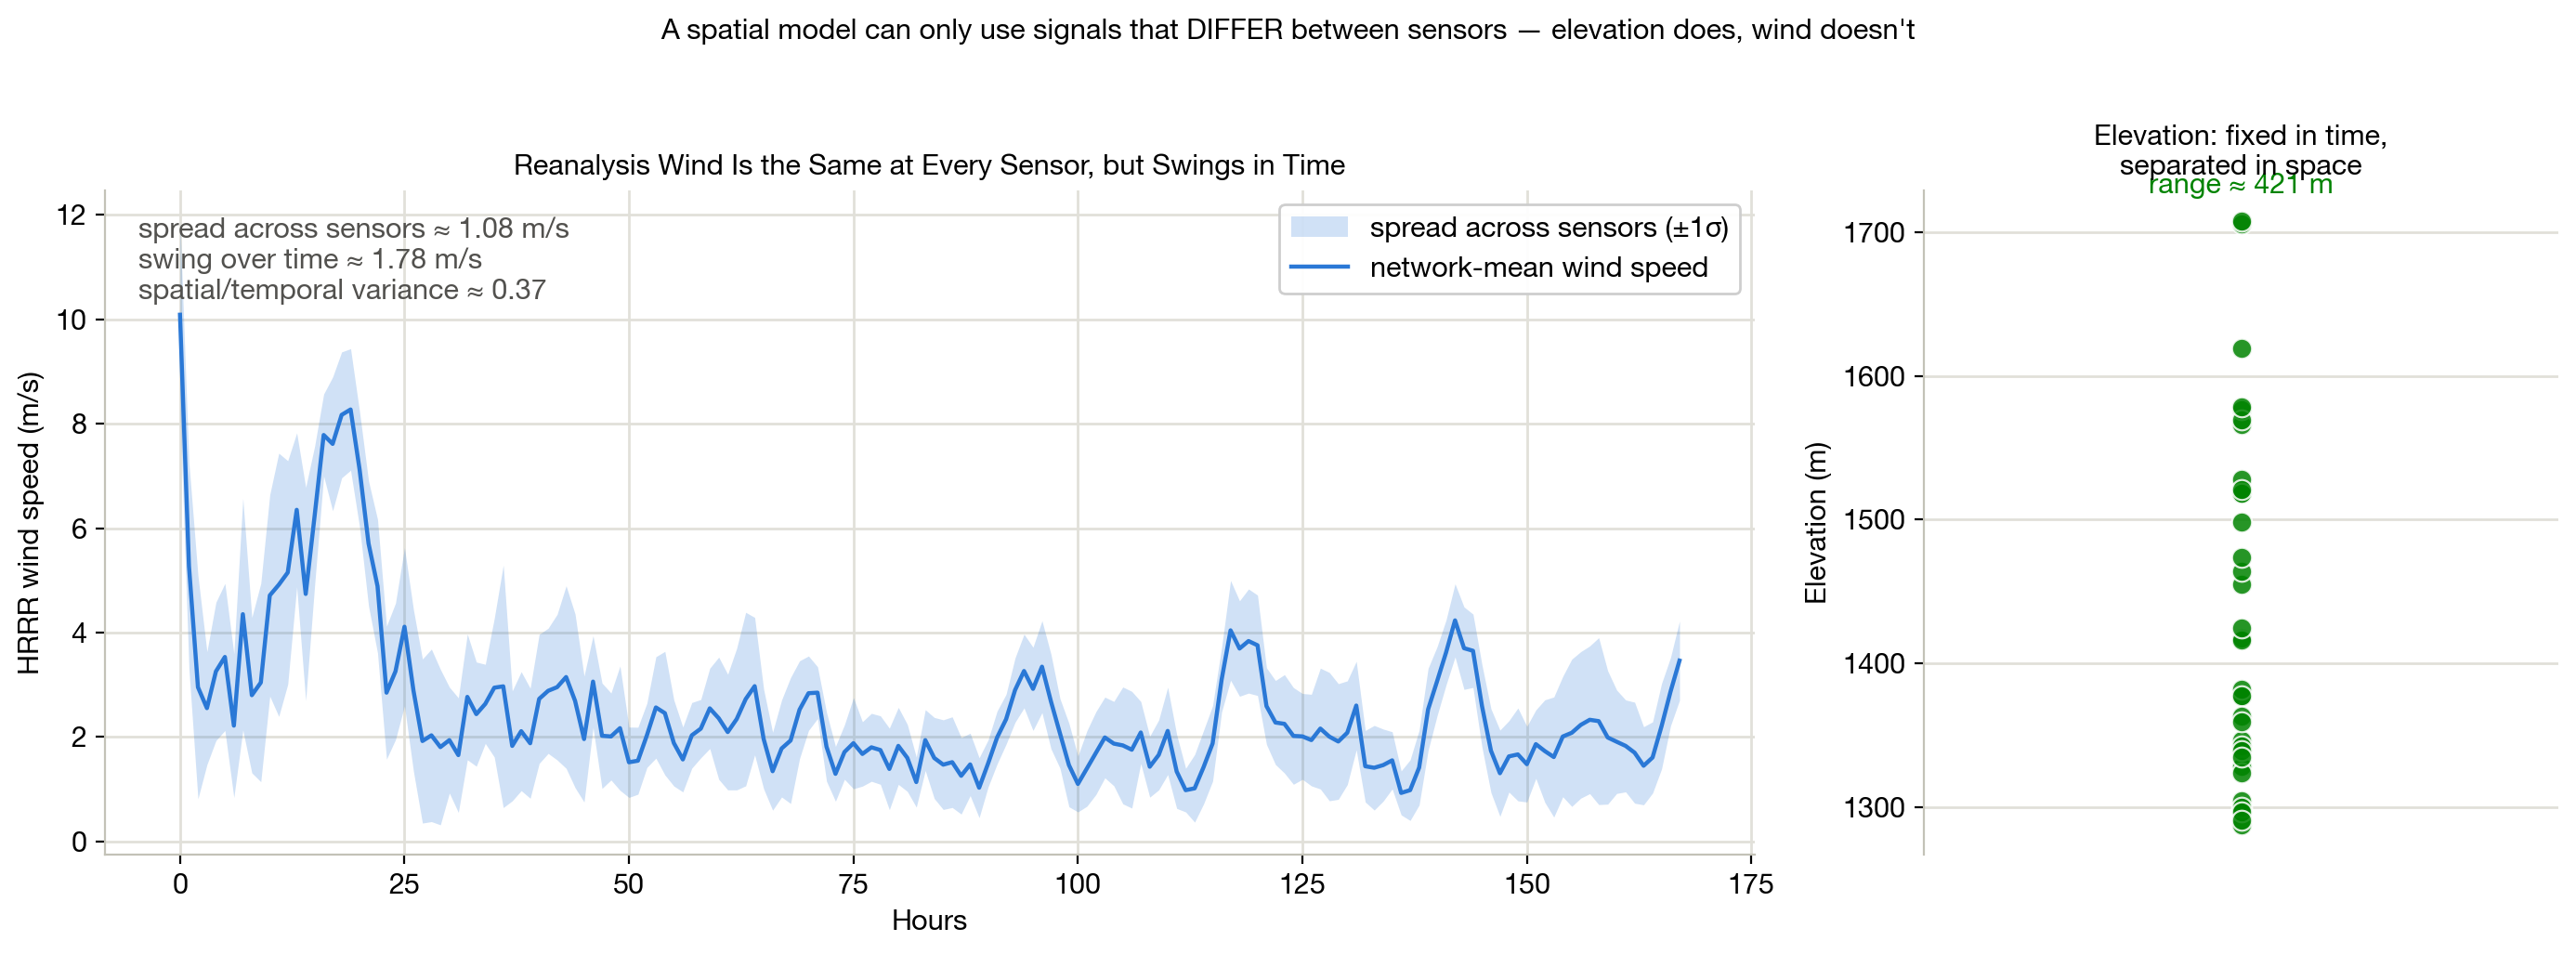

Source code (Python):
"""Poster figure (SHOW, don't tell): reanalysis wind is common-mode.

At each hour we take all SLC sensors' HRRR wind speed and plot the NETWORK MEAN
(one line) with a shaded +/-1 std band = how much sensors DIFFER from each other
at that moment. The band is thin (sensors barely differ = no spatial signal) yet
the line swings across the whole range (big temporal change). Thin band under a
swinging line = tiny spatial-vs-temporal variance ratio, made visible.

Right: the same sensors' elevations -- flat in time, but permanently separated
in space. THAT is a signal a spatial model can use; wind is not.

--- EDIT TITLES HERE ---------------------------------------------------------"""
TITLE   = "Reanalysis Wind Is the Same at Every Sensor, but Swings in Time"
TITLE_R = "Elevation: fixed in time,\nseparated in space"
SUPTITLE = ("A spatial model can only use signals that DIFFER between sensors "
            "— elevation does, wind doesn't")
# -----------------------------------------------------------------------------
import numpy as np
import pandas as pd
import matplotlib.pyplot as plt
from pathlib import Path
from _style import apply, FS
apply()

DATA = Path(__file__).resolve().parents[1] / "data" / "slc"
WIND = DATA / "wind_hrrr"
FEET_TO_M = 0.3048
HOURS = 168  # one week

SLC = {
    5758:5139, 6288:4258, 6352:4357, 10808:4418, 18021:4342, 18115:4518,
    18237:4280, 18469:5172, 20897:4224, 22647:5149, 39993:4404, 40713:5178,
    42079:5597, 44157:4533, 46773:4518, 46863:5013, 47171:4473, 49155:4265,
    89717:4773, 97391:4254, 105030:5313, 204009:4393, 205861:4651, 206185:4981,
    235753:4982, 240129:4804, 243975:4235, 251023:4646, 262151:4990, 280142:4835,
    283230:4378, 285111:4459, 298359:5604, 302286:4674, 303336:4916,
}

# [HOURS, n_sensors] wind speed matrix
cols = []
for sid in SLC:
    df = pd.read_csv(WIND / f"sensor_{sid}.csv").iloc[:HOURS]
    cols.append(np.hypot(df["u10"], df["v10"]).to_numpy())
spd = np.column_stack(cols)                 # [HOURS, N]
mean_t = spd.mean(axis=1)
std_t = spd.std(axis=1)
hrs = np.arange(len(mean_t))

# summary numbers for the caption (variance decomposition, matches the ~0.18
# spatial/temporal variance ratio): spatial = spread ACROSS sensors at a moment;
# temporal = how much a SINGLE sensor swings over time.
spatial_var = spd.var(axis=1).mean()          # mean over t of var across sensors
temporal_var = spd.var(axis=0).mean()         # mean over sensors of var over time
spatial = np.sqrt(spatial_var)
temporal = np.sqrt(temporal_var)
var_ratio = spatial_var / temporal_var

BLUE = "#2a78d6"; GREEN = "#008300"

fig, (axL, axR) = plt.subplots(1, 2, figsize=(14, 5),
                               gridspec_kw={"width_ratios": [2.6, 1]})

axL.fill_between(hrs, mean_t - std_t, mean_t + std_t, color=BLUE, alpha=0.22,
                 lw=0, label="spread across sensors (±1σ)")
axL.plot(hrs, mean_t, color=BLUE, lw=1.6, label="network-mean wind speed")
axL.set_xlabel("Hours", fontsize=FS)
axL.set_ylabel("HRRR wind speed (m/s)", fontsize=FS)
axL.set_title(TITLE, fontsize=FS)
axL.legend(loc="upper right", fontsize=FS, frameon=True, framealpha=0.95)
axL.text(0.02, 0.96,
         f"spread across sensors ≈ {spatial:.2f} m/s\n"
         f"swing over time ≈ {temporal:.2f} m/s\n"
         f"spatial/temporal variance ≈ {var_ratio:.2f}",
         transform=axL.transAxes, va="top", ha="left", fontsize=FS, color="#52514e")
for s in ["top", "right"]:
    axL.spines[s].set_visible(False)
axL.spines["left"].set_color("#c3c2b7"); axL.spines["bottom"].set_color("#c3c2b7")
axL.grid(True, color="#e1e0d9", lw=1); axL.set_axisbelow(True)

# right: elevation of the same sensors -- flat, separated
elev = np.array([ft * FEET_TO_M for ft in SLC.values()])
axR.scatter(np.zeros_like(elev), elev, s=60, color=GREEN, edgecolor="white",
            linewidth=0.8, alpha=0.85, zorder=3)
axR.set_xlim(-0.5, 0.5); axR.set_xticks([])
axR.set_ylabel("Elevation (m)", fontsize=FS)
axR.set_title(TITLE_R, fontsize=FS)
axR.text(0.0, elev.max() + 15,
         f"range ≈ {elev.max()-elev.min():.0f} m", ha="center", va="bottom",
         fontsize=FS, color=GREEN)
for s in ["top", "right", "bottom"]:
    axR.spines[s].set_visible(False)
axR.spines["left"].set_color("#c3c2b7")
axR.grid(True, axis="y", color="#e1e0d9", lw=1); axR.set_axisbelow(True)

fig.suptitle(SUPTITLE, fontsize=FS, y=1.02)
fig.tight_layout()
out = "wind_common_mode.png"
fig.savefig(out, dpi=200, bbox_inches="tight")
print(f"saved {out}")
